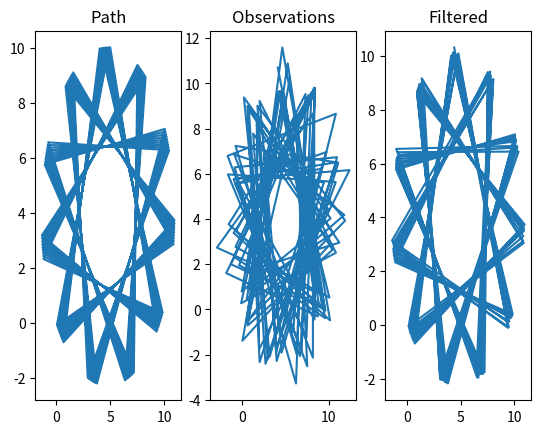

Recreate this plot in Python.
import math
import numpy as np
import matplotlib.pyplot as plt

# Params
T = 1
st = 5
sr = 4
R = np.eye(3) * 0.5

def upd(state):
    state[0, 0] += T * st * math.cos(state[0, 2]) - 0.5 * T * T * st * sr * math.sin(state[0, 2])
    state[0, 1] += T * st * math.sin(state[0, 2]) + 0.5 * T * T * st * sr * math.cos(state[0, 2])
    state[0, 2] += T * sr
    return state

def observe(state):
    obs = np.array(state)
    obs[0, 0] += np.random.normal(0, np.sqrt(R[0, 0]), 1)[0]
    obs[0, 1] += np.random.normal(0, np.sqrt(R[1, 1]), 1)[0]
    obs[0, 2] += np.random.normal(0, np.sqrt(R[2, 2]), 1)[0]
    return obs

def Fx(state):
    return np.array([[1.0, 0, -T * st * math.sin(state[0, 2]) - 0.5 * T * T * st * sr * math.cos(state[0, 2])],
                      [0, 1, T * st * math.cos(state[0, 2]) - 0.5 * T * T * st * sr * math.sin(state[0, 2])],
                      [0, 0, 1]])

def Hx(state):
    return np.eye(3)

def kalman(state, m, P):
    # Prediction
    F = Fx(m)
    m = upd(m)
    H = Hx(m)
    P = F @ P @ F.T
    # Update
    S = H @ P @ H.T + R
    K = P @ H.T @ np.linalg.inv(S)
    m = m + (K @ (state - m).T).T
    P = P - K @ S @ K.T
    return [m, P]

state = np.array([[0.0, 0.0, 0.0]])
state_x, state_y = [], [] 
filter_x, filter_y = [], []
obs_x, obs_y = [], []
m = np.zeros((1, 3))
P = np.eye(3) * 0.01

for _ in range(100):
    state = upd(state)
    state_x.append(state[0, 0])
    state_y.append(state[0, 1])

    obs = observe(state)
    obs_x.append(obs[0, 0])
    obs_y.append(obs[0, 1])

    m, P = kalman(obs, m, P)
    filter_x.append(m[0, 0])
    filter_y.append(m[0, 1])

fig, ax = plt.subplots(1, 3)
ax[0].plot(state_x, state_y)
ax[0].set_title("Path")
ax[1].plot(obs_x, obs_y)
ax[1].set_title("Observations")
ax[2].plot(filter_x, filter_y)
ax[2].set_title("Filtered")
plt.show()